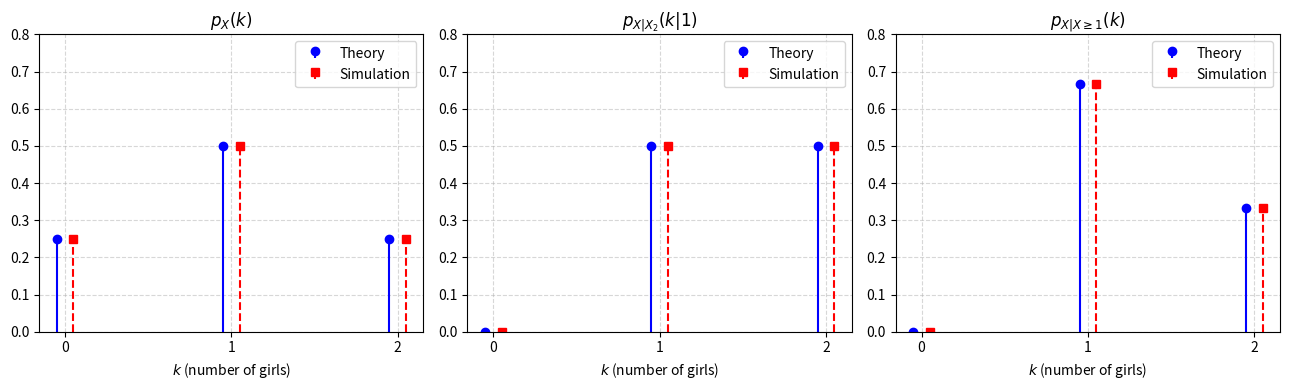

Source code (Python): (Note: this script raises an exception after producing the figure.)
# 1.2.12  Two children, X1 (elder), X2 (younger) ~ Bernoulli(1/2), X = X1 + X2 ~ Binomial(2, 1/2)
import numpy as np
import matplotlib.pyplot as plt
from math import comb

k = np.arange(3)
pX = np.array([comb(2, j) for j in k]) / 4               # p_X(k) = 2Ck / 4
pX_young = np.array([0, 0.5, 0.5])                        # X = X1 + 1 given X2 = 1
pX_atleast = np.where(k >= 1, pX, 0) / pX[1:].sum()       # p_X(k)/(1 - p_X(0)), k >= 1
print("Theory: P(X=2 | X2=1) =", pX_young[2], ", P(X=2 | X>=1) =", pX_atleast[2])

rng = np.random.default_rng(0)
N = 1_000_000
X1 = rng.integers(0, 2, N)          # 1 = girl
X2 = rng.integers(0, 2, N)
X = X1 + X2
sim_pX = np.bincount(X, minlength=3) / N
sim_young = np.bincount(X[X2 == 1], minlength=3) / np.sum(X2 == 1)
sim_atleast = np.bincount(X[X >= 1], minlength=3) / np.sum(X >= 1)
print("Simulation: P(X=2 | X2=1) =", sim_young[2], ", P(X=2 | X>=1) =", sim_atleast[2])
print("p_X theory    :", pX, "\np_X simulation:", sim_pX)

fig, ax = plt.subplots(1, 3, figsize=(13, 4))
for a, th, sm, title in ((ax[0], pX, sim_pX, r'$p_X(k)$'),
                         (ax[1], pX_young, sim_young, r'$p_{X|X_2}(k|1)$'),
                         (ax[2], pX_atleast, sim_atleast, r'$p_{X|X\geq 1}(k)$')):
    a.stem(k - 0.05, th, linefmt='b-', markerfmt='bo', basefmt=' ', label='Theory')
    a.stem(k + 0.05, sm, linefmt='r--', markerfmt='rs', basefmt=' ', label='Simulation')
    a.set_title(title)
    a.set_xlabel('$k$ (number of girls)')
    a.set_xticks(k)
    a.set_ylim(0, 0.8)
    a.grid(True, linestyle='--', alpha=0.5)
    a.legend()
plt.tight_layout()
plt.savefig('figs/1.2.12.png')
